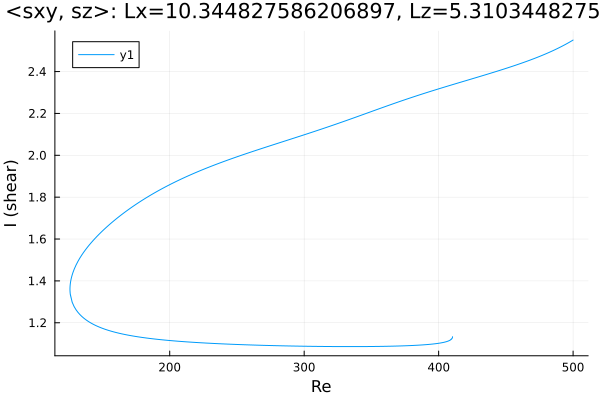

Values plotted in this chart, from the file beside it:
Re, shear
500.0, 2.55
499.1, 2.547
497.7, 2.542
496.3, 2.537
494.9, 2.532
493.4, 2.527
492, 2.522
490.6, 2.517
489.2, 2.513
487.8, 2.508
486.4, 2.504
485, 2.5
483.5, 2.495
482.1, 2.491
480.7, 2.487
479.3, 2.484
477.9, 2.48
476.5, 2.476
475.1, 2.472
473.6, 2.469
472.2, 2.465
470.8, 2.462
469.4, 2.458
468, 2.455
466.9, 2.452
465.5, 2.449
464, 2.445
462.6, 2.442
461.2, 2.439
459.8, 2.436
458.4, 2.433
457, 2.43
455.6, 2.427
454.1, 2.424
452.7, 2.421
451.3, 2.418
449.9, 2.415
448.5, 2.412
447.1, 2.409
445.7, 2.406
444.2, 2.403
442.8, 2.4
441.4, 2.398
440, 2.395
438.6, 2.392
437.2, 2.389
435.8, 2.386
434.3, 2.384
432.9, 2.381
431.5, 2.378
430.1, 2.375
428.7, 2.373
427.3, 2.37
425.9, 2.367
424.5, 2.365
423, 2.362
421.6, 2.359
420.2, 2.356
418.8, 2.354
417.4, 2.351
... 1,033 more rows
